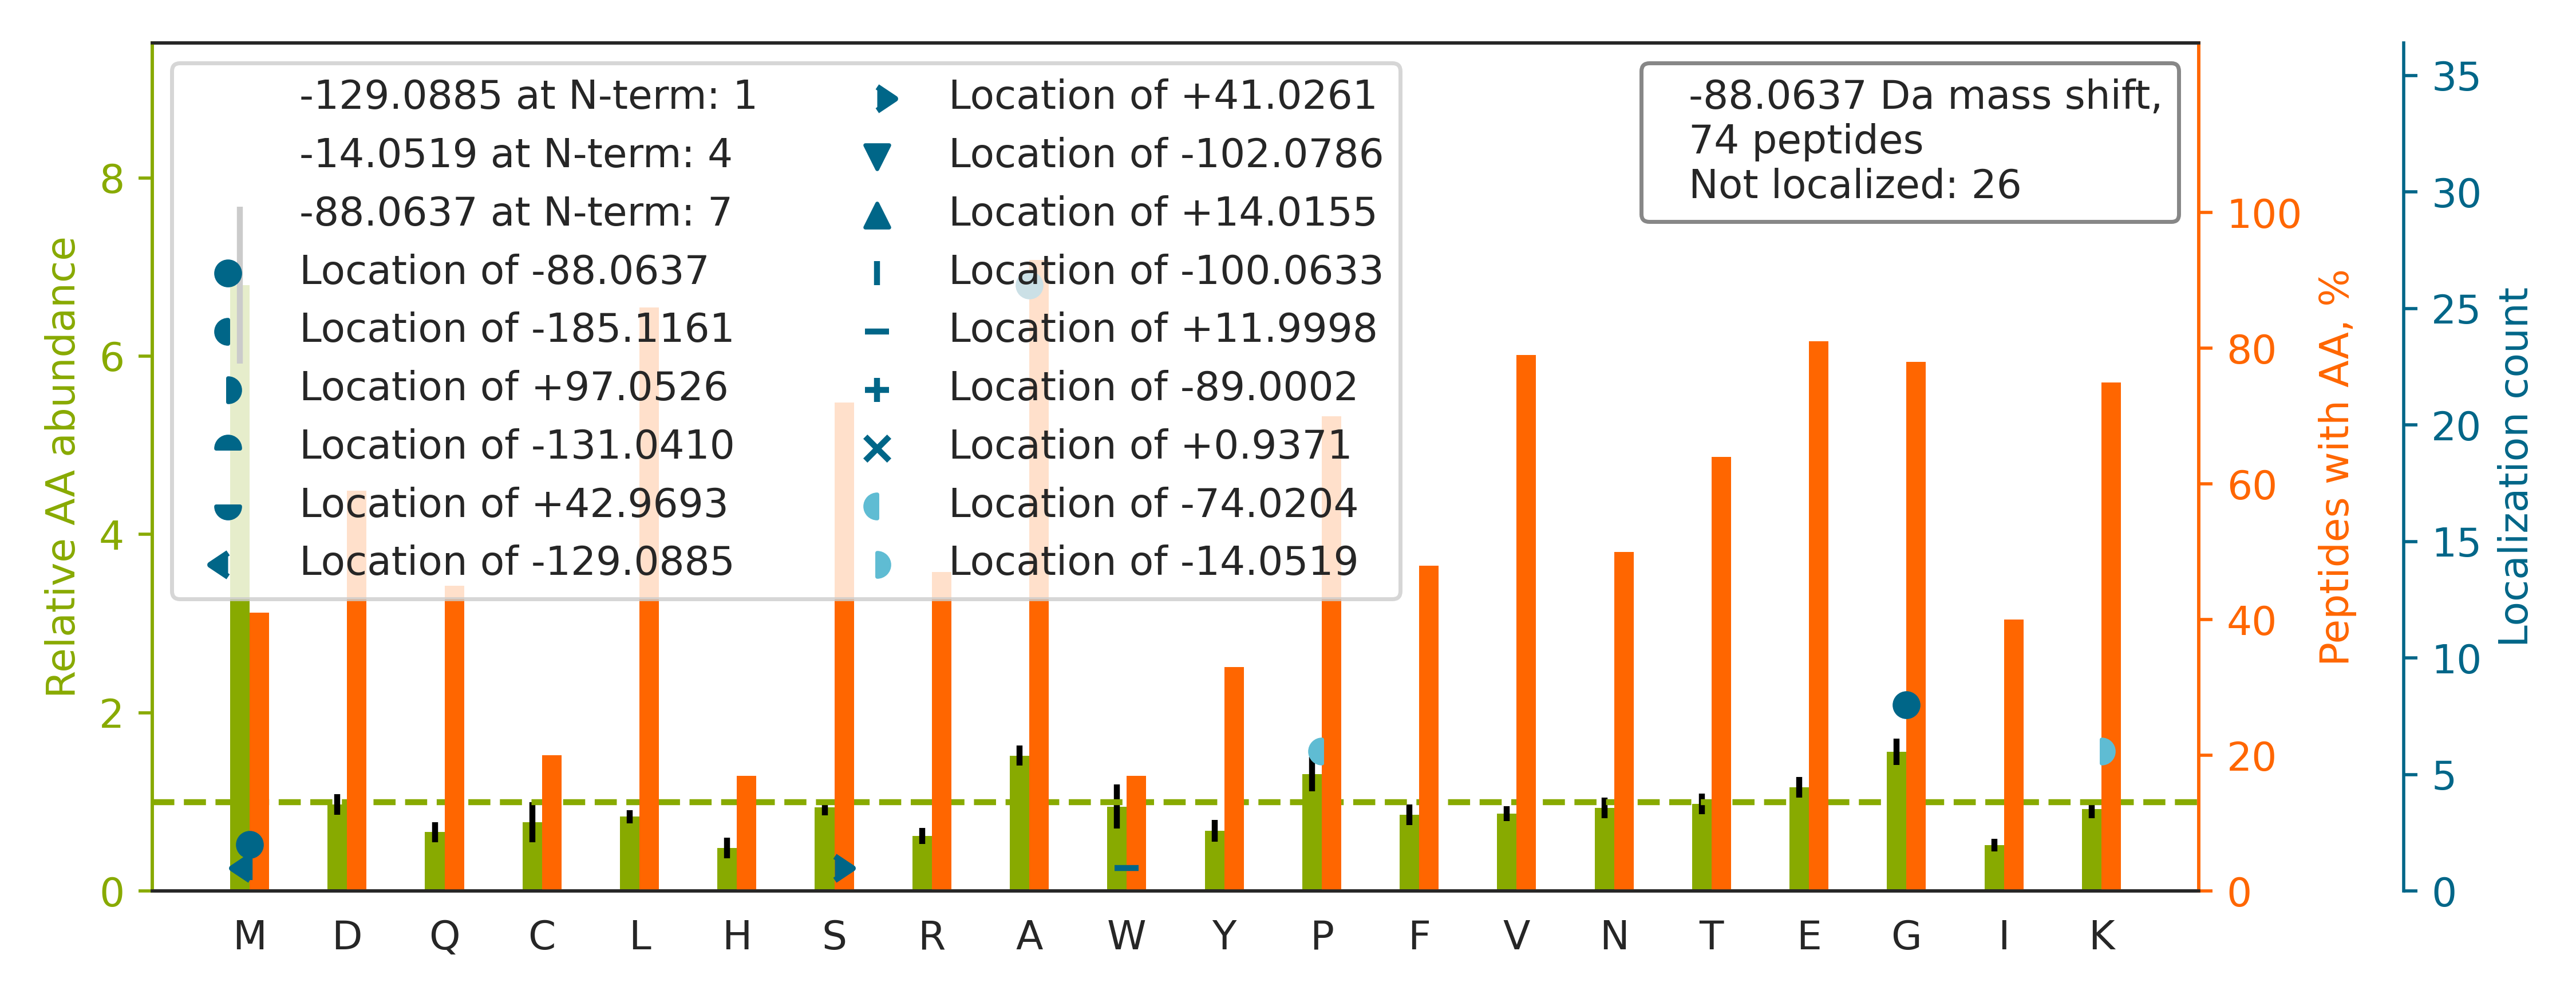

Source data for this figure (header and first rows):
top isoform	localization score	spectrum
-.MTSYSYRQSSATSSFGGLGGGSVR.F		92CPTAC_COprospective_W_VU_20160728_11CO…
-.M[-88]CDFTEDQTAEFKEAFQLFDR.T	0.9982	53CPTAC_COprospective_W_VU_20160226_11CO…
R.KELEQVCNPIISG[-88]LYQGAGGPGPGGFGAQGPK.…	0.9978	05CPTAC_COprospective_W_VU_20150915_05CO…
-.MAAPSEVAAIA[-88]PGEGDGGGGGFGSWLDGR.L	0.02624	61CPTAC_COprospective_W_VU_20160707_11CO…
K.K[-14]EGP[-74]YDVVVLPGGNLGAQNLSESAAVK.…	0.9603	68CPTAC_COprospective_W_VU_20160406_14CO…
-.MATDSWALAVDEQEAAAESLSNLHLKEEK.I		64CPTAC_COprospective_W_VU_20160318_11CO…
R.AQEA[-88]AAAAADGPPAADGEDGQDPHSK.H	0.8758	54CPTAC_COprospective_W_VU_20160226_01CO…
-.TDNELSA[-88]LVVDNGSGMCK.A	1	07CPTAC_COprospective_W_VU_20150915_05CO…
R.KDG[-88]NASGTTLLEALDCILPPTRPTDKPLR.L	0.6719	54CPTAC_COprospective_W_VU_20160226_01CO…
R.A[-88]QEPEFSYGCAEGSCYPATGDLLIGR.A	0.9664	69CPTAC_COprospective_W_VU_20160407_22CO…
-.MSSIGTGYDLSASTFSPDGR.V		10CPTAC_COprospective_W_VU_20151002_05CO…
R.A[-88]QHSNAAQTQTGEANR.G	1	04CPTAC_COprospective_W_VU_20150915_05CO…
-.MATEQRPFHLVVFGASGFTGQFVTEEVAR.E		34CPTAC_COprospective_W_VU_20150824_11CO…
R.KEYGGLDVLVNNAGIAFK.V		51CPTAC_COprospective_W_VU_20160215_16CO…
-.MAAAAPNAGGSAPETA[-88]GSAEAPLQYSLLLQYLV…	0.925	28CPTAC_COprospective_W_VU_20150810_05CO…
K.KEVA[-88]FFNNFLTDAK.R	1.0	68CPTAC_COprospective_W_VU_20160406_14CO…
-.MATNWGSLLQDKQQLEELAR.Q		76CPTAC_COprospective_W_VU_20160502_11CO…
R.A[-88]ELLVTEAPSKPITVTVEEQR.S	0.9996	50CPTAC_COprospective_W_VU_20151222_05CO…
R.K[-14]EP[-74]LFGISTGNLITGLAAGAK.T	0.9215	57CPTAC_COprospective_W_VU_20160317_15CO…
-.MAETLSGLGDSGAAGAAALSSASSETGTRR.L		72CPTAC_COprospective_W_VU_20160422_05CO…
-.MATEHPEPPKAELQLPPPPPPGHYGAWAAQELQAK.L		34CPTAC_COprospective_W_VU_20150824_11CO…
R.KDGSCGVAYVVQEPGDYEVSVK.F		51CPTAC_COprospective_W_VU_20160215_16CO…
-.MAETLPGSGDSGPGTASLGPGVAETGTR.R		78CPTAC_COprospective_W_VU_20160505_11CO…
K.KVLG[-88]AFSDGLAHLDNLK.G	0.8836	81CPTAC_COprospective_W_VU_20160915_11CO…
-.MAA[-88]NATTNPSQLLPLELVDK.C	0.51	87CPTAC_COprospective_W_VU_20160701_09CO…
-.MAENDVDNELLDYEDDEVETAAGGDGAEAPAKK.D		17CPTAC_COprospective_W_VU_20150807_09CO…
K.KEA[-88]GELKPEEEITVGPVQK.L	0.8027	64CPTAC_COprospective_W_VU_20160318_11CO…
K.KELQELNELFK[-14]P[-74]VVAAQK.I	0.1876	66CPTAC_COprospective_W_VU_20160323_11CO…
R.KEGGLGPLNIPLLADVTR.R		65CPTAC_COprospective_W_VU_20160322_05CO…
K.MATVWDEA[-88]EQDGIGEEVLK.M	0.04526	58CPTAC_COprospective_W_VU_20160318_11CO…
K.KELLFLSNA[-88]NPSLLER.H	1.0	02CPTAC_COprospective_W_VU_20150624_01CO…
-.M[-88]SLVAEAFVSQIAAAEPWPENATLYQQLK.G	0.001418	58CPTAC_COprospective_W_VU_20160318_11CO…
-.MAAYSYRPGPGAGPGPAAGAALPDQSFLWNVFQR.V		32CPTAC_COprospective_W_VU_20150818_20CO…
K.KEPEA[-88]FDWSPVVTYVCDLEGNR.V	0.6109	03CPTAC_COprospective_W_VU_20150624_05CO…
K.SLHTLFG[-88]DKLCTVATLR.E	1	72CPTAC_COprospective_W_VU_20160422_05CO…
K.K[-14]EP[-74]ELFQTVAEGLR.Q	0.9999	62CPTAC_COprospective_W_VU_20160311_05CO…
R.GETG[-88]PSGPVGPAGAVGPR.G	0.5114	52CPTAC_COprospective_W_VU_20160223_11CO…
R.CPA[-88]PELLGGPSVFLFPPKPK.D	0.9999	52CPTAC_COprospective_W_VU_20160223_11CO…
R.KA[-88]SGPPVSELITK.A	0.9322	39CPTAC_COprospective_W_VU_20150909_09CO…
K.SGTASVVCLLNNFYPR.E		56CPTAC_COprospective_W_VU_20160303_01CO…
R.A[-88]DDEVDVDGTVEEDLGK.S	1	83CPTAC_COprospective_W_VU_20160524_05CO…
R.RSSFLQVFNNSPDESSYYR.H		04CPTAC_COprospective_W_VU_20150915_05CO…
-.MSAADEVDGLGVARPHYGSVLDNER.L		75CPTAC_COprospective_W_VU_20160502_11CO…
K.KEVDYEAGDIPTEWEAWIR.R		54CPTAC_COprospective_W_VU_20160226_01CO…
R.QAPGQGLEWM[-100]GW[+12]INPNSGGTNYAQK.F	0.9965	01CPTAC_COprospective_W_VU_20150901_01CO…
-.MASDEG[-88]KLFVGGLSFDTNEQSLEQVFSK.Y	0.6749	88CPTAC_COprospective_W_VU_20160705_11CO…
R.K[-14]EFSP[-74]FGSITSAK.V	0.9641	62CPTAC_COprospective_W_VU_20160311_05CO…
-.MATPLAVNSAASLWGPYKDIWHK.V		56CPTAC_COprospective_W_VU_20160303_01CO…
-.MACGLVASNLNLKPGECLR.V		03CPTAC_COprospective_W_VU_20150624_05CO…
K.KETFDVTLEPLSFK.K		21CPTAC_COprospective_W_VU_20151112_20CO…
K.SLIYA[-88]ASSLQSGVPSR.F	0.9809	92CPTAC_COprospective_W_VU_20160728_11CO…
R.KCCVECPPCPA[-88]PPVAGPSVFLFPPKPK.D	0.1396	40CPTAC_COprospective_W_VU_20150909_05CO…
K.KEA[-88]GGGGVGGPGAK.S	0.9557	46CPTAC_COprospective_W_VU_20151209_09CO…
-.MAVADLA[-88]LIPDVDIDSDGVFK.Y	0.8454	37CPTAC_COprospective_W_VU_20150904_16CO…
-.MAAAAAAVGPGAGGAGSAVPGGAGPCATVSVFPGAR.L		31CPTAC_COprospective_W_VU_20150810_11CO…
K.KELSA[-88]VTFPDIIR.N	1.0	15CPTAC_COprospective_W_VU_20151102_09CO…
R.FQSTLVIAEHANDSLAPITLNTITAATR.L		50CPTAC_COprospective_W_VU_20151222_05CO…
-.MAEYG[-88]TLLQDLTNNITLEDLEQLK.S	0.1567	01CPTAC_COprospective_W_VU_20150901_01CO…
K.A[-88]IHYALNCCGLAGGVEQFISDICPK.K	0.2381	26CPTAC_COprospective_W_VU_20150810_05CO…
R.KEWSG[-88]LLEELAR.N	1.0	82CPTAC_COprospective_W_VU_20160520_11CO…
... 14 more rows
